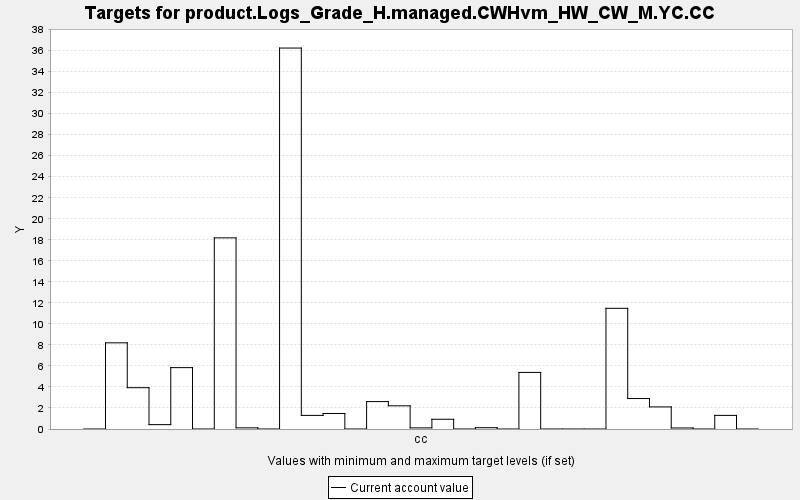

Source data for this figure (header and first rows):
TARGET, PERIOD, YEAR, PERIODWIDTH, MINIMUM, MAXIMUM, MINWEIGHT, MAXWEIGHT, CURRENT, SUMMARY
product.Logs_Grade_H.managed.CWHvm_HW_CW…, 0, 0, 10.0, 0.0, 10000, 1.0, 1.0, 0.0, 0.0
product.Logs_Grade_H.managed.CWHvm_HW_CW…, 1, 10, 10.0, 0.0, 10000, 1.0, 1.0, 8.198, 0.0
product.Logs_Grade_H.managed.CWHvm_HW_CW…, 2, 20, 10.0, 0.0, 10000, 1.0, 1.0, 3.93, 0.0
product.Logs_Grade_H.managed.CWHvm_HW_CW…, 3, 30, 10.0, 0.0, 10000, 1.0, 1.0, 0.415, 0.0
product.Logs_Grade_H.managed.CWHvm_HW_CW…, 4, 40, 10.0, 0.0, 10000, 1.0, 1.0, 5.839, 0.0
product.Logs_Grade_H.managed.CWHvm_HW_CW…, 5, 50, 10.0, 0.0, 10000, 1.0, 1.0, 0.0, 0.0
product.Logs_Grade_H.managed.CWHvm_HW_CW…, 6, 60, 10.0, 0.0, 10000, 1.0, 1.0, 18.18, 0.0
product.Logs_Grade_H.managed.CWHvm_HW_CW…, 7, 70, 10.0, 0.0, 10000, 1.0, 1.0, 0.11, 0.0
product.Logs_Grade_H.managed.CWHvm_HW_CW…, 8, 80, 10.0, 0.0, 10000, 1.0, 1.0, 0.0, 0.0
product.Logs_Grade_H.managed.CWHvm_HW_CW…, 9, 90, 10.0, 0.0, 10000, 1.0, 1.0, 36.24, 0.0
product.Logs_Grade_H.managed.CWHvm_HW_CW…, 10, 100, 10.0, 0.0, 10000, 1.0, 1.0, 1.294, 0.0
product.Logs_Grade_H.managed.CWHvm_HW_CW…, 11, 110, 10.0, 0.0, 10000, 1.0, 1.0, 1.478, 0.0
product.Logs_Grade_H.managed.CWHvm_HW_CW…, 12, 120, 10.0, 0.0, 10000, 1.0, 1.0, 0.0, 0.0
product.Logs_Grade_H.managed.CWHvm_HW_CW…, 13, 130, 10.0, 0.0, 10000, 1.0, 1.0, 2.608, 0.0
product.Logs_Grade_H.managed.CWHvm_HW_CW…, 14, 140, 10.0, 0.0, 10000, 1.0, 1.0, 2.206, 0.0
product.Logs_Grade_H.managed.CWHvm_HW_CW…, 15, 150, 10.0, 0.0, 10000, 1.0, 1.0, 0.108, 0.0
product.Logs_Grade_H.managed.CWHvm_HW_CW…, 16, 160, 10.0, 0.0, 10000, 1.0, 1.0, 0.926, 0.0
product.Logs_Grade_H.managed.CWHvm_HW_CW…, 17, 170, 10.0, 0.0, 10000, 1.0, 1.0, 0.0, 0.0
product.Logs_Grade_H.managed.CWHvm_HW_CW…, 18, 180, 10.0, 0.0, 10000, 1.0, 1.0, 0.122, 0.0
product.Logs_Grade_H.managed.CWHvm_HW_CW…, 19, 190, 10.0, 0.0, 10000, 1.0, 1.0, 0.0, 0.0
product.Logs_Grade_H.managed.CWHvm_HW_CW…, 20, 200, 10.0, 0.0, 10000, 1.0, 1.0, 5.383, 0.0
product.Logs_Grade_H.managed.CWHvm_HW_CW…, 21, 210, 10.0, 0.0, 10000, 1.0, 1.0, 0.0, 0.0
product.Logs_Grade_H.managed.CWHvm_HW_CW…, 22, 220, 10.0, 0.0, 10000, 1.0, 1.0, 0.0, 0.0
product.Logs_Grade_H.managed.CWHvm_HW_CW…, 23, 230, 10.0, 0.0, 10000, 1.0, 1.0, 0.0, 0.0
product.Logs_Grade_H.managed.CWHvm_HW_CW…, 24, 240, 10.0, 0.0, 10000, 1.0, 1.0, 11.48, 0.0
product.Logs_Grade_H.managed.CWHvm_HW_CW…, 25, 250, 10.0, 0.0, 10000, 1.0, 1.0, 2.897, 0.0
product.Logs_Grade_H.managed.CWHvm_HW_CW…, 26, 260, 10.0, 0.0, 10000, 1.0, 1.0, 2.102, 0.0
product.Logs_Grade_H.managed.CWHvm_HW_CW…, 27, 270, 10.0, 0.0, 10000, 1.0, 1.0, 0.099, 0.0
product.Logs_Grade_H.managed.CWHvm_HW_CW…, 28, 280, 10.0, 0.0, 10000, 1.0, 1.0, 0.0, 0.0
product.Logs_Grade_H.managed.CWHvm_HW_CW…, 29, 290, 10.0, 0.0, 10000, 1.0, 1.0, 1.294, 0.0
product.Logs_Grade_H.managed.CWHvm_HW_CW…, 30, 300, 10.0, 0.0, 10000, 1.0, 1.0, 0.0, 0.0
